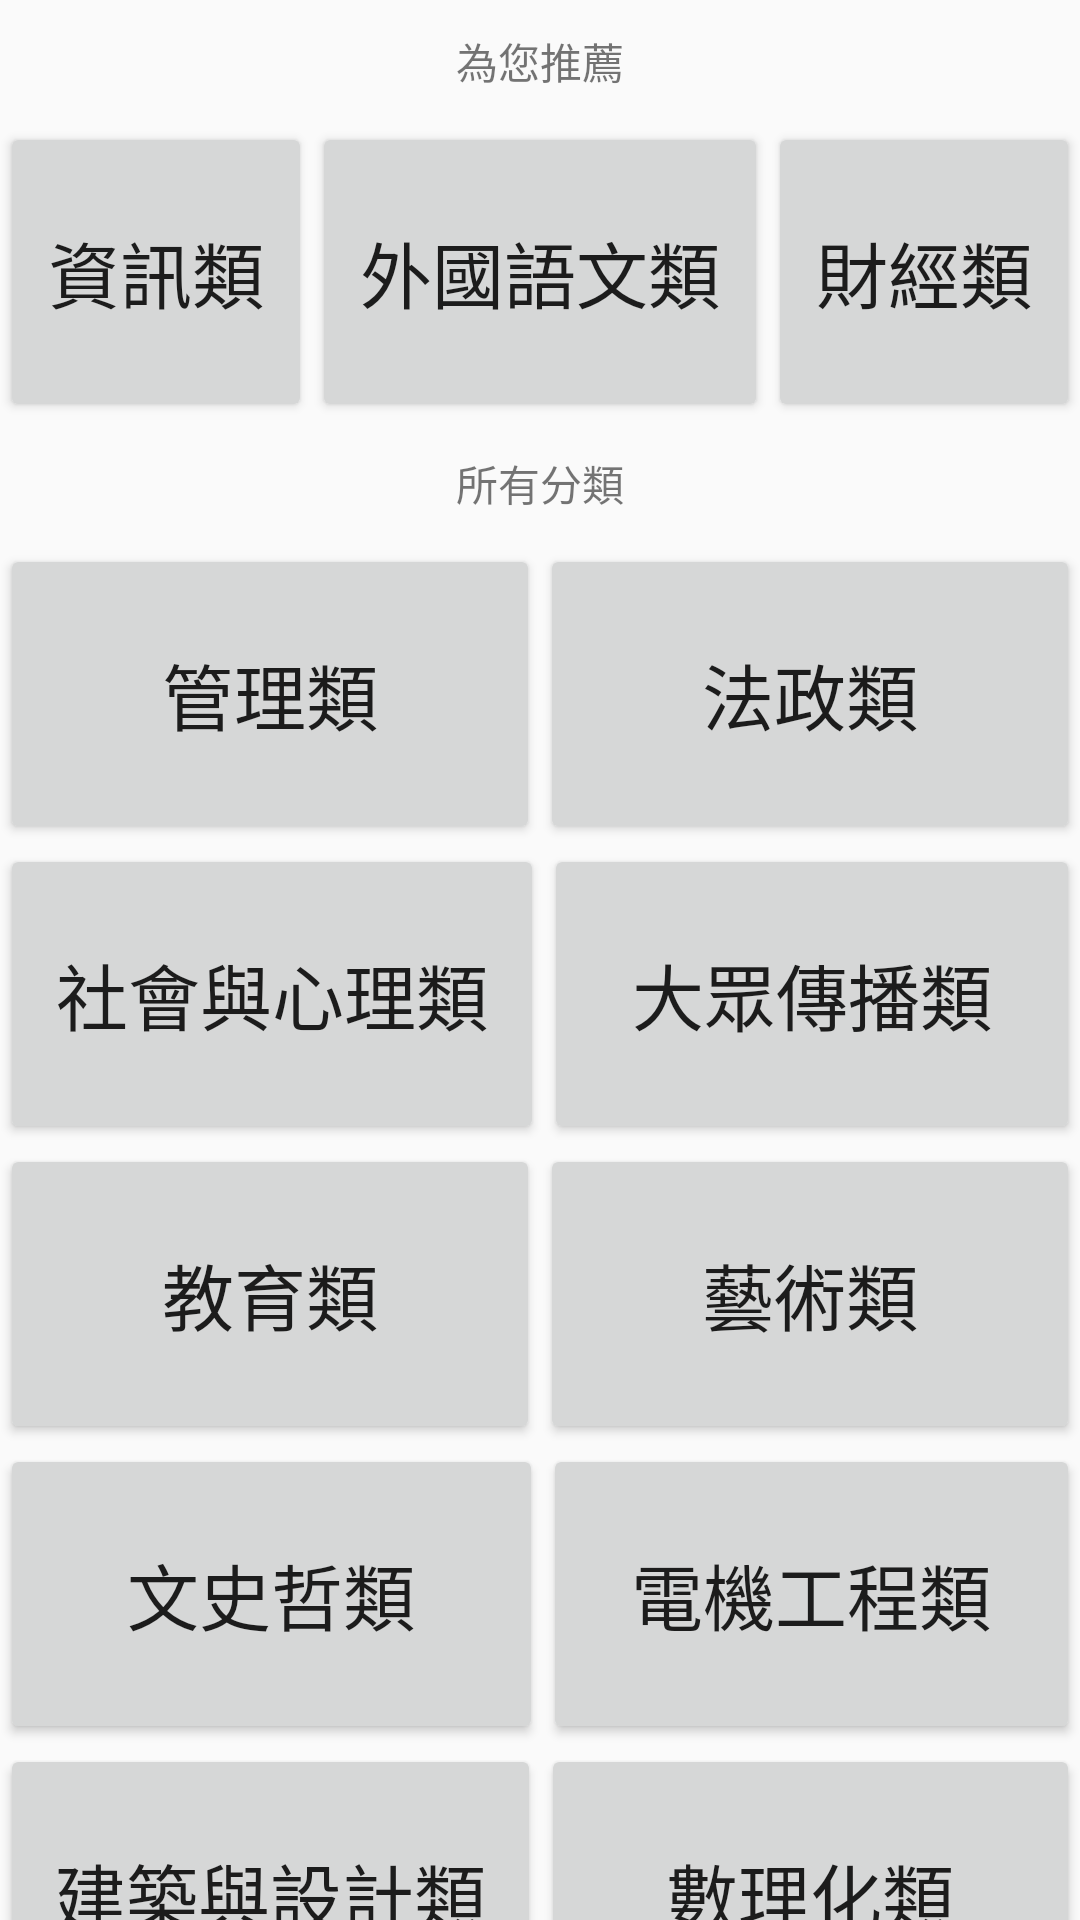

Here is an Android app screen rendered from its layout file. Give the layout XML and the strings, colors and styles it references.
<!-- AndroidManifest.xml: application theme AppTheme -->
<!-- res/layout/content_catagory.xml -->
<?xml version="1.0" encoding="utf-8"?>
<android.support.v4.widget.NestedScrollView xmlns:android="http://schemas.android.com/apk/res/android"
    xmlns:app="http://schemas.android.com/apk/res-auto"
    xmlns:tools="http://schemas.android.com/tools"
    android:layout_width="match_parent"
    android:layout_height="match_parent"
    app:layout_behavior="@string/appbar_scrolling_view_behavior"
    tools:context="com.example.FJU_Store.Catagory_Activity"
    tools:showIn="@layout/activity_catagory">

    <LinearLayout
        android:layout_width="match_parent"
        android:layout_height="wrap_content"
        android:orientation="vertical">

        <LinearLayout
            android:layout_width="match_parent"
            android:layout_height="match_parent"
            android:layout_weight="1"
            android:orientation="horizontal">

            <TextView
                android:id="@+id/textView12"
                android:layout_width="wrap_content"
                android:layout_height="wrap_content"
                android:layout_weight="1"
                android:gravity="center_horizontal"
                android:paddingTop="10dp"
                android:paddingBottom="10dp"
                android:text="為您推薦" />
        </LinearLayout>

        <LinearLayout
            android:layout_width="match_parent"
            android:layout_height="match_parent"
            android:orientation="horizontal">

            <Button
                android:id="@+id/informaton"
                android:layout_width="wrap_content"
                android:layout_height="100dp"
                android:layout_weight="1"
                android:text="資訊類"
                android:textSize="24sp" />

            <Button
                android:id="@+id/button11"
                android:layout_width="wrap_content"
                android:layout_height="100dp"
                android:layout_weight="1"
                android:text="外國語文類"
                android:textSize="24sp" />

            <Button
                android:id="@+id/button14"
                android:layout_width="wrap_content"
                android:layout_height="100dp"
                android:layout_weight="1"
                android:text="財經類"
                android:textSize="24sp" />

        </LinearLayout>

        <LinearLayout
            android:layout_width="match_parent"
            android:layout_height="match_parent"
            android:layout_weight="1"
            android:orientation="horizontal">

            <TextView
                android:id="@+id/p_name"
                android:layout_width="wrap_content"
                android:layout_height="wrap_content"
                android:layout_weight="1"
                android:gravity="center_horizontal"
                android:paddingTop="10dp"
                android:paddingBottom="10dp"
                android:text="所有分類" />
        </LinearLayout>

        <LinearLayout
            android:layout_width="match_parent"
            android:layout_height="match_parent"
            android:layout_weight="1"
            android:orientation="horizontal">

            <Button
                android:id="@+id/button15"
                android:layout_width="wrap_content"
                android:layout_height="100dp"
                android:layout_weight="1"
                android:text="管理類"
                android:textSize="24sp" />

            <Button
                android:id="@+id/button18"
                android:layout_width="wrap_content"
                android:layout_height="100dp"
                android:layout_weight="1"
                android:text="法政類"
                android:textSize="24sp" />
        </LinearLayout>

        <LinearLayout
            android:layout_width="match_parent"
            android:layout_height="match_parent"
            android:layout_weight="1"
            android:orientation="horizontal">

            <Button
                android:id="@+id/button22"
                android:layout_width="147dp"
                android:layout_height="100dp"
                android:layout_weight="1"
                android:text="社會與心理類"
                android:textSize="24sp" />

            <Button
                android:layout_width="wrap_content"
                android:layout_height="100dp"
                android:layout_weight="1"
                android:text="大眾傳播類"
                android:textSize="24sp" />
        </LinearLayout>

        <LinearLayout
            android:layout_width="match_parent"
            android:layout_height="match_parent"
            android:layout_weight="1"
            android:orientation="horizontal">

            <Button
                android:id="@+id/button25"
                android:layout_width="wrap_content"
                android:layout_height="100dp"
                android:layout_weight="1"
                android:text="教育類"
                android:textSize="24sp" />
            <Button
                android:id="@+id/button23"
                android:layout_width="wrap_content"
                android:layout_height="100dp"
                android:layout_weight="1"
                android:text="藝術類"
                android:textSize="24sp" />
        </LinearLayout>

        <LinearLayout
            android:layout_width="match_parent"
            android:layout_height="match_parent"
            android:layout_weight="1"
            android:orientation="horizontal">

            <Button
                android:id="@+id/button26"
                android:layout_width="146dp"
                android:layout_height="100dp"
                android:layout_weight="1"
                android:text="文史哲類"
                android:textSize="24sp" />

            <Button
                android:id="@+id/button24"
                android:layout_width="wrap_content"
                android:layout_height="100dp"
                android:layout_weight="1"
                android:text="電機工程類"
                android:textSize="24sp" />
        </LinearLayout>

        <LinearLayout
            android:layout_width="match_parent"
            android:layout_height="match_parent"
            android:layout_weight="1"
            android:orientation="horizontal">

            <Button
                android:id="@+id/button28"
                android:layout_width="121dp"
                android:layout_height="100dp"
                android:layout_weight="1"
                android:text="建築與設計類"
                android:textSize="24sp" />

            <Button
                android:id="@+id/button27"
                android:layout_width="wrap_content"
                android:layout_height="100dp"
                android:layout_weight="1"
                android:text="數理化類"
                android:textSize="24sp" />
        </LinearLayout>

        <LinearLayout
            android:layout_width="match_parent"
            android:layout_height="match_parent"
            android:layout_weight="1"
            android:orientation="horizontal">

            <Button
                android:id="@+id/button30"
                android:layout_width="wrap_content"
                android:layout_height="100dp"
                android:layout_weight="1"
                android:text="生命科學類"
                android:textSize="24sp" />

            <Button
                android:id="@+id/button29"
                android:layout_width="wrap_content"
                android:layout_height="100dp"
                android:layout_weight="1"
                android:text="生物資源類"
                android:textSize="24sp" />
        </LinearLayout>

        <LinearLayout
            android:layout_width="match_parent"
            android:layout_height="match_parent"
            android:layout_weight="1"
            android:orientation="horizontal">

            <Button
                android:id="@+id/button31"
                android:layout_width="184dp"
                android:layout_height="100dp"
                android:layout_weight="1"
                android:text="地球與環境科學類"
                android:textSize="24sp" />

            <Button
                android:id="@+id/button32"
                android:layout_width="wrap_content"
                android:layout_height="100dp"
                android:layout_weight="1"
                android:text="休閒餐旅類"
                android:textSize="24sp" />
        </LinearLayout>

        <LinearLayout
            android:layout_width="match_parent"
            android:layout_height="match_parent"
            android:layout_weight="1"
            android:orientation="horizontal">

            <Button
                android:id="@+id/button34"
                android:layout_width="128dp"
                android:layout_height="100dp"
                android:layout_weight="1"
                android:text="醫藥衛生類"
                android:textSize="24sp" />

            <Button
                android:id="@+id/button33"
                android:layout_width="wrap_content"
                android:layout_height="100dp"
                android:layout_weight="1"
                android:text="無分類"
                android:textSize="24sp" />
        </LinearLayout>

    </LinearLayout>
</android.support.v4.widget.NestedScrollView>
<!-- res/layout/activity_catagory.xml (included above) -->
<?xml version="1.0" encoding="utf-8"?>
<android.support.design.widget.CoordinatorLayout xmlns:android="http://schemas.android.com/apk/res/android"
    xmlns:app="http://schemas.android.com/apk/res-auto"
    xmlns:tools="http://schemas.android.com/tools"
    android:layout_width="match_parent"
    android:layout_height="match_parent"
    android:fitsSystemWindows="true"
    tools:context="com.example.FJU_Store.Catagory_Activity">

    <android.support.design.widget.AppBarLayout
        android:id="@+id/app_bar"
        android:layout_width="match_parent"
        android:layout_height="@dimen/app_bar_height"
        android:fitsSystemWindows="true"
        android:theme="@style/AppTheme.AppBarOverlay">

        <android.support.design.widget.CollapsingToolbarLayout
            android:id="@+id/toolbar_layout"
            android:layout_width="match_parent"
            android:layout_height="match_parent"
            android:fitsSystemWindows="true"
            app:contentScrim="?attr/colorPrimary"
            app:layout_scrollFlags="scroll|exitUntilCollapsed"
            app:toolbarId="@+id/toolbar">

            <android.support.v7.widget.Toolbar
                android:id="@+id/toolbar"
                android:layout_width="match_parent"
                android:layout_height="?attr/actionBarSize"
                app:layout_collapseMode="pin"
                app:popupTheme="@style/AppTheme.PopupOverlay"
                app:title="選擇類別" />

        </android.support.design.widget.CollapsingToolbarLayout>
    </android.support.design.widget.AppBarLayout>
    <include layout="@layout/content_catagory" />




    <LinearLayout
        android:layout_width="match_parent"
        android:layout_height="match_parent"
        android:orientation="horizontal"></LinearLayout>

</android.support.design.widget.CoordinatorLayout>
<!-- resources referenced by this layout -->
<resources>
  <style name="AppTheme.AppBarOverlay" parent="ThemeOverlay.AppCompat.Dark.ActionBar" />
  <style name="AppTheme.PopupOverlay" parent="ThemeOverlay.AppCompat.Light" />
  <style name="AppTheme" parent="Theme.AppCompat.Light.NoActionBar">
          
          <item name="colorPrimary">@color/colorPrimary</item>
          <item name="colorPrimaryDark">@color/colorPrimaryDark</item>
          <item name="colorAccent">@color/colorAccent</item>
      </style>
  <color name="colorPrimary">#00574B</color>
  <color name="colorPrimaryDark">#00574B</color>
  <color name="colorAccent">#CE3069</color>
</resources>
